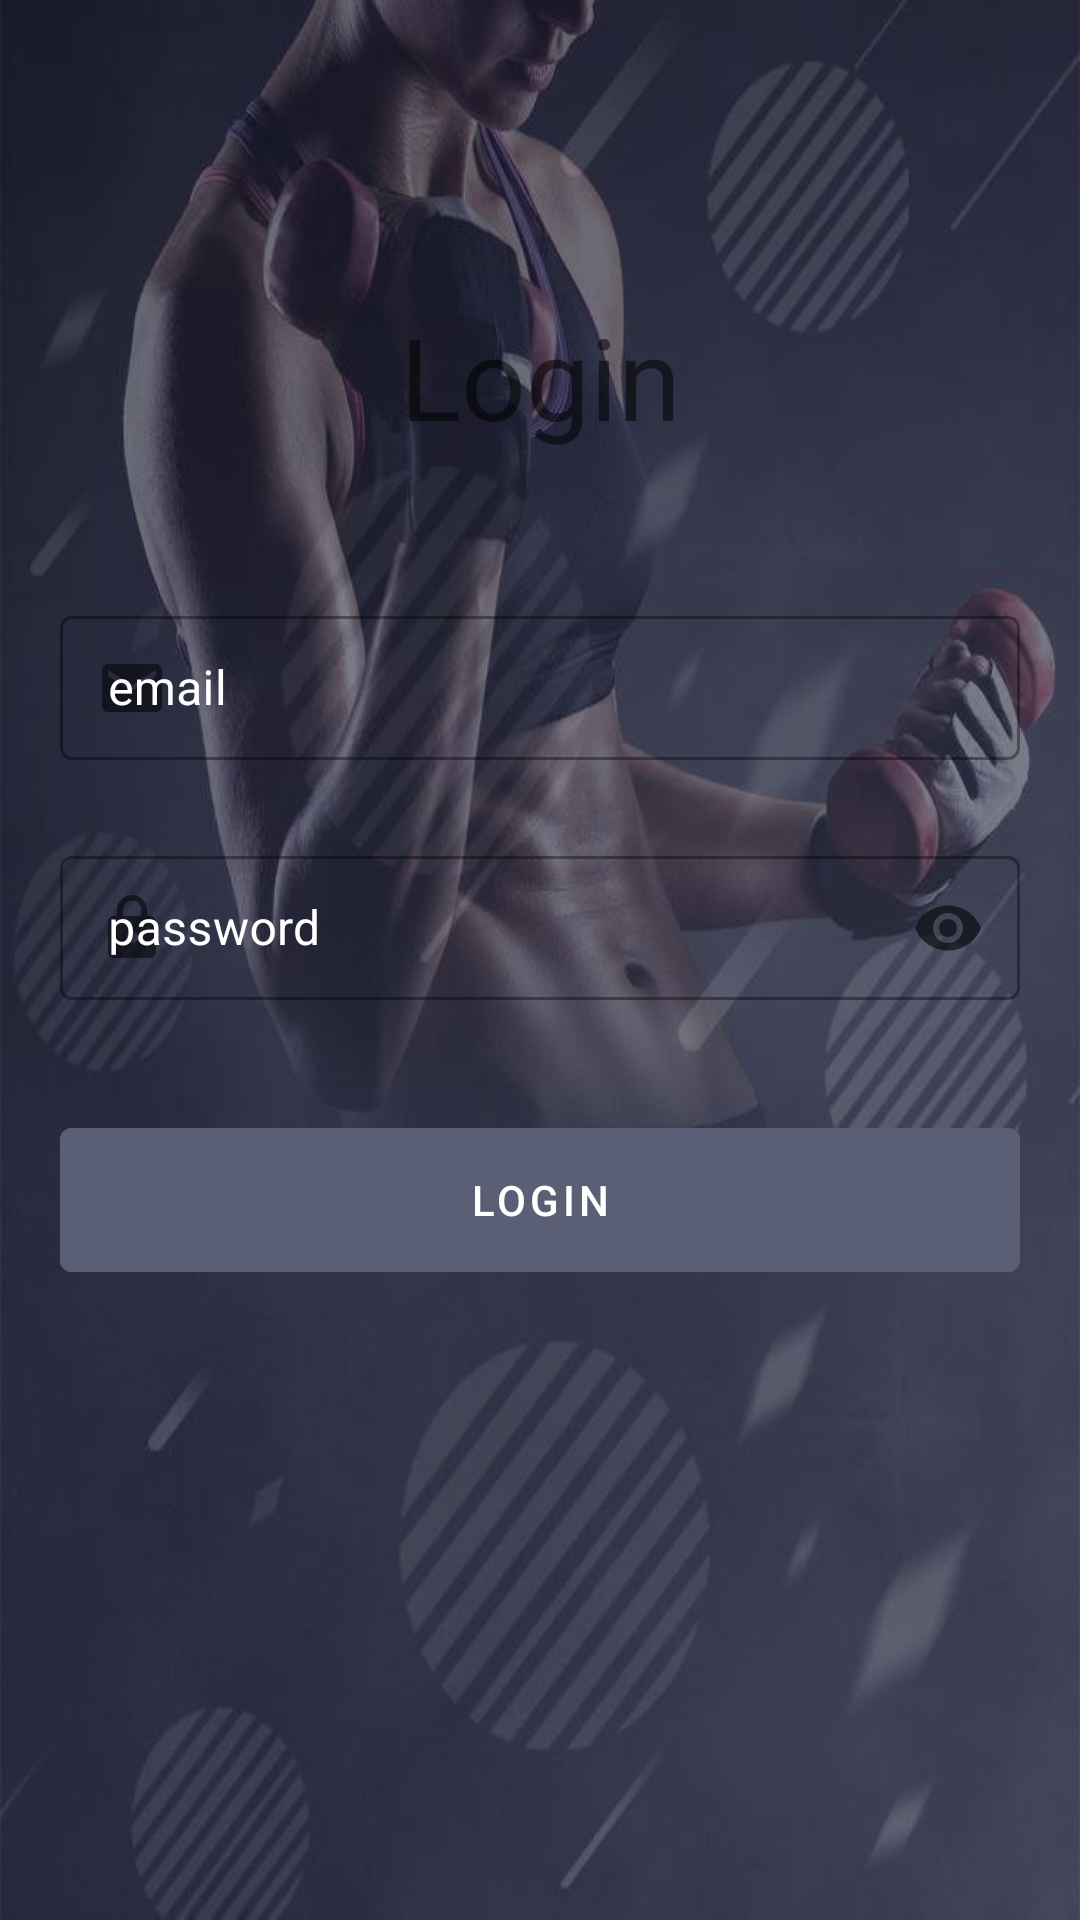

Android layout source for this screen:
<!-- AndroidManifest.xml: application theme Theme.PGM -->
<!-- res/layout/activity_coach_login.xml -->
<?xml version="1.0" encoding="utf-8"?>
<androidx.constraintlayout.widget.ConstraintLayout xmlns:android="http://schemas.android.com/apk/res/android"
    xmlns:app="http://schemas.android.com/apk/res-auto"
    xmlns:tools="http://schemas.android.com/tools"
    android:layout_width="match_parent"
    android:layout_height="match_parent"
    android:background="@drawable/woman1"
    tools:context=".CoachLoginActivity">

    <TextView
        android:id="@+id/textView5"
        android:layout_width="wrap_content"
        android:layout_height="wrap_content"
        android:layout_marginTop="100dp"
        android:gravity="center"
        android:text="@string/login"
        android:textSize="38sp"
        android:textColor="@color/gold"
        app:layout_constraintEnd_toEndOf="parent"
        app:layout_constraintStart_toStartOf="parent"
        app:layout_constraintTop_toTopOf="parent" />

    <com.google.android.material.textfield.TextInputLayout
        android:id="@+id/emailCoachContainer"
        style="@style/Widget.MaterialComponents.TextInputLayout.OutlinedBox.Dense"
        android:layout_width="match_parent"
        android:layout_height="wrap_content"
        android:layout_marginHorizontal="20dp"
        android:layout_marginStart="20dp"
        android:layout_marginTop="200dp"
        android:layout_marginEnd="20dp"
        android:hint="@string/email_address"
        app:endIconMode="clear_text"
        app:helperTextTextColor="@android:color/holo_red_dark"
        app:layout_constraintStart_toStartOf="parent"
        app:layout_constraintTop_toTopOf="parent"
        app:startIconDrawable="@drawable/email"
        app:hintTextColor="@color/gray"
        android:textColorHint="@color/white"
        >


        <com.google.android.material.textfield.TextInputEditText
            android:id="@+id/emailCoachEditText"
            android:layout_width="match_parent"
            android:layout_height="match_parent"
            android:inputType="textEmailAddress"
            android:lines="1"
            android:textColor="@color/white"

            />
    </com.google.android.material.textfield.TextInputLayout>

    <com.google.android.material.textfield.TextInputLayout
        android:id="@+id/passwordCoachContainer"
        style="@style/Widget.MaterialComponents.TextInputLayout.OutlinedBox.Dense"

        android:layout_width="match_parent"
        android:layout_height="wrap_content"
        android:layout_marginHorizontal="20dp"
        android:layout_marginStart="20dp"
        android:layout_marginTop="280dp"
        android:layout_marginEnd="20dp"
        android:hint="@string/password"
        app:counterMaxLength="16"
        app:endIconMode="password_toggle"
        app:helperTextTextColor="@android:color/holo_red_dark"
        app:layout_constraintStart_toStartOf="parent"
        app:layout_constraintTop_toTopOf="parent"
        app:startIconDrawable="@drawable/lock"
        app:hintTextColor="@color/gray"
        android:textColorHint="@color/white"
        >

        <com.google.android.material.textfield.TextInputEditText
            android:id="@+id/passwordCoachEditText"
            android:layout_width="match_parent"
            android:layout_height="match_parent"
            android:inputType="textPassword"
            android:lines="1"
            android:textColor="@color/white"
            android:maxLength="16" />


    </com.google.android.material.textfield.TextInputLayout>


    <com.google.android.material.button.MaterialButton
        android:id="@+id/coachLoginButton"
        android:layout_width="match_parent"
        android:layout_height="60dp"
        android:layout_marginStart="20dp"
        android:layout_marginTop="370dp"
        android:layout_marginEnd="20dp"
        android:text="@string/login"
        android:backgroundTint="@color/gray"
        app:layout_constraintStart_toStartOf="parent"
        app:layout_constraintTop_toTopOf="parent"
        tools:ignore="DuplicateSpeakableTextCheck" />


</androidx.constraintlayout.widget.ConstraintLayout>
<!-- resources referenced by this layout -->
<resources>
  <color name="gray">#5B5F76</color>
  <color name="white">#FFFFFFFF</color>
  <!-- drawable email (drawable) -->
  <vector android:alpha="0.9" android:height="24dp" android:tint="#2D2C2C"
      android:viewportHeight="24" android:viewportWidth="24"
      android:width="24dp" xmlns:android="http://schemas.android.com/apk/res/android">
      <path android:fillColor="@android:color/white" android:pathData="M20,4L4,4c-1.1,0 -1.99,0.9 -1.99,2L2,18c0,1.1 0.9,2 2,2h16c1.1,0 2,-0.9 2,-2L22,6c0,-1.1 -0.9,-2 -2,-2zM20,8l-8,5 -8,-5L4,6l8,5 8,-5v2z"/>
  </vector>
  <!-- drawable lock (drawable) -->
  <vector android:alpha="0.9" android:height="24dp" android:tint="#2D2C2C"
      android:viewportHeight="24" android:viewportWidth="24"
      android:width="24dp" xmlns:android="http://schemas.android.com/apk/res/android">
      <path android:fillColor="@android:color/white" android:pathData="M18,8h-1L17,6c0,-2.76 -2.24,-5 -5,-5S7,3.24 7,6v2L6,8c-1.1,0 -2,0.9 -2,2v10c0,1.1 0.9,2 2,2h12c1.1,0 2,-0.9 2,-2L20,10c0,-1.1 -0.9,-2 -2,-2zM12,17c-1.1,0 -2,-0.9 -2,-2s0.9,-2 2,-2 2,0.9 2,2 -0.9,2 -2,2zM15.1,8L8.9,8L8.9,6c0,-1.71 1.39,-3.1 3.1,-3.1 1.71,0 3.1,1.39 3.1,3.1v2z"/>
  </vector>
  <!-- drawable woman1: jpg bitmap (drawable, 48546 bytes) -->
  <string name="email_address">email</string>
  <string name="login">Login</string>
  <string name="password">password</string>
  <style name="Theme.PGM" parent="Theme.MaterialComponents.DayNight.NoActionBar">
          
          <item name="colorPrimary">@color/purple_500</item>
          <item name="colorPrimaryVariant">@color/purple_700</item>
          <item name="colorOnPrimary">@color/white</item>
          
          <item name="colorSecondary">@color/teal_200</item>
          <item name="colorSecondaryVariant">@color/teal_700</item>
          <item name="colorOnSecondary">@color/black</item>
          
          <item name="android:statusBarColor" tools:targetApi="l">?attr/colorPrimaryVariant</item>
          
      </style>
  <color name="purple_500">#FF6200EE</color>
  <color name="purple_700">#FF3700B3</color>
  <color name="teal_200">#FF03DAC5</color>
  <color name="teal_700">#FF018786</color>
  <color name="black">#FF000000</color>
</resources>
